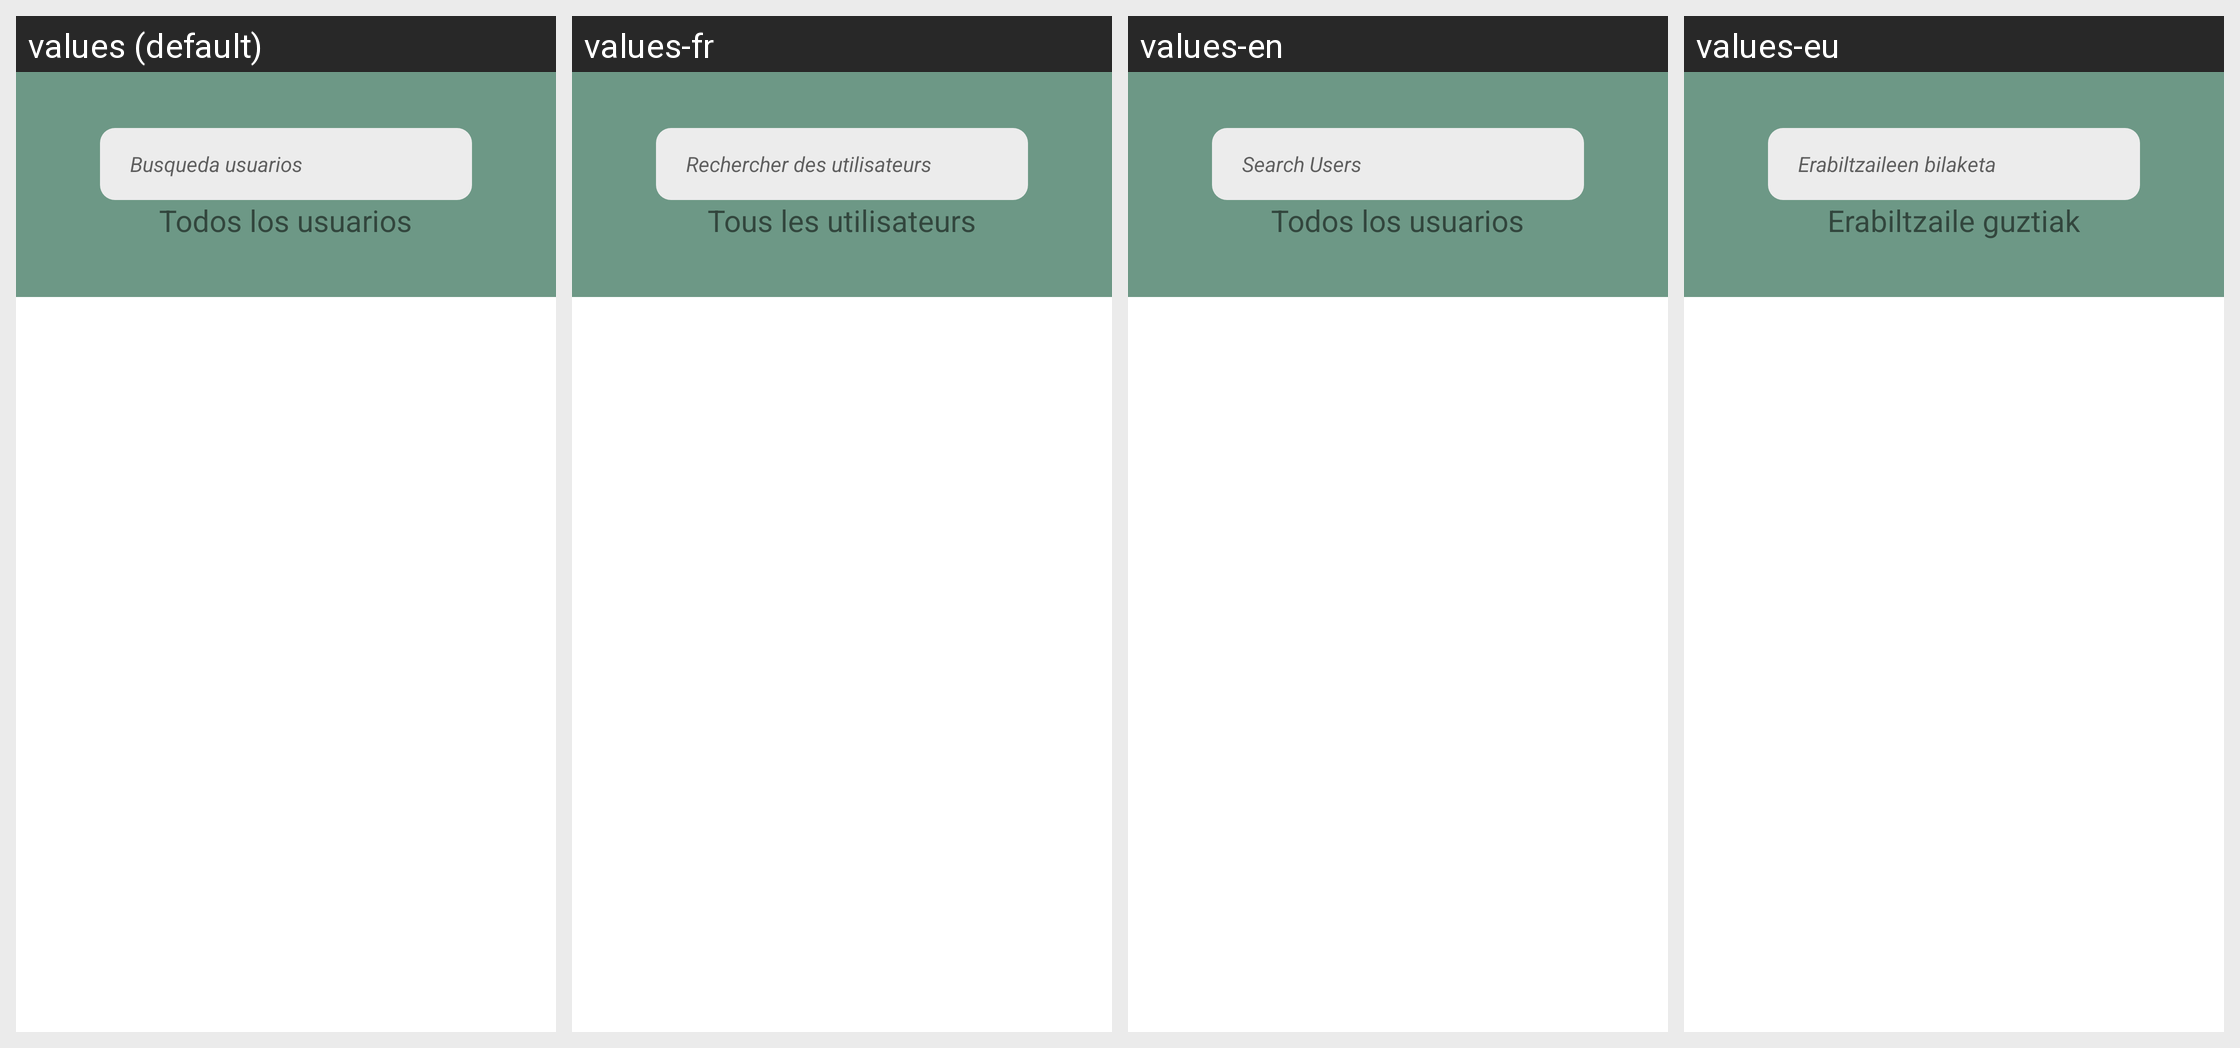

For this localized Android screen grid, give each drawn string resource with its value in every locale shown.
Android screen res/layout/activity_701usuarios.xml rendered under 4 locales, left to right: values (default), values-fr, values-en, values-eu. Device: Nexus 5 (rendered at 1080×1920; each locale shown at half size, 540×960, under a caption strip naming it); theme Theme.Reto01.
Strings drawn on this screen, with the default value and each locale's value (text and hints the layout hard-codes, and strings that could not be matched under every locale, appear in the picture but are not listed):

filtrobusquedausuarios
  values: Busqueda usuarios
  values-fr: Rechercher des utilisateurs
  values-en: Search Users
  values-eu: Erabiltzaileen bilaketa

todaslascuentas
  values: Todos los usuarios
  values-fr: Tous les utilisateurs
  values-en: Todos los usuarios
  values-eu: Erabiltzaile guztiak
